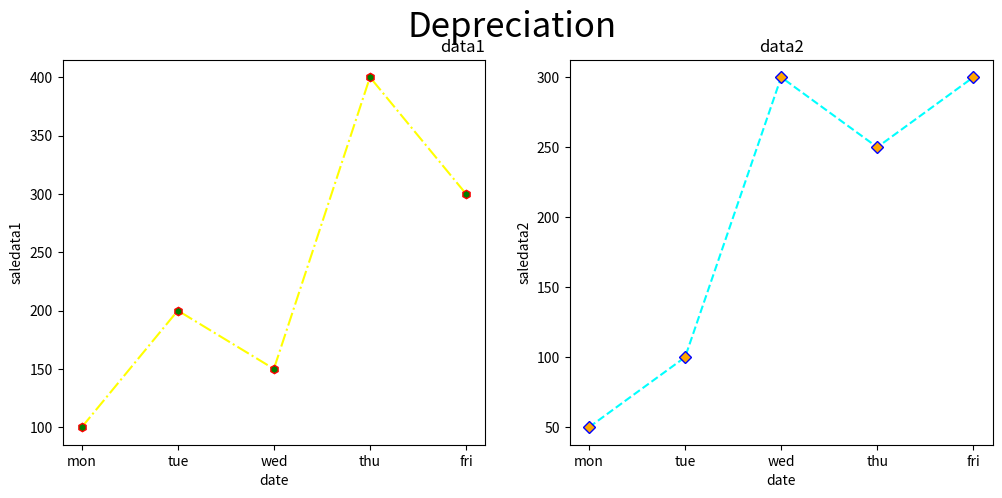

Generate this figure with matplotlib:
import matplotlib.pyplot as plt

fig, (ax1, ax2) = plt.subplots(1, 2, figsize=(12, 5))

x1 = ['mon','tue','wed','thu','fri']
y1 = [100,200,150,400,300]
y2 = [50,100,300,250,300]

fig.suptitle("Depreciation",fontsize=25)
plt.subplot(1,2,1)
plt.title(label ="data1",loc="right")
plt.subplot(1,2,2)
plt.title(label ="data2",loc="center")

l1 = ax1.plot(x1,y1,linestyle="dashdot",color="yellow",marker="h",mfc="green",mec="red")
l2 = ax2.plot(x1,y2,linestyle="dashed",color="cyan",marker="D",mfc="orange",mec="blue")

ax1.set_xlabel("date")
ax1.set_ylabel("saledata1")
ax2.set_xlabel("date")
ax2.set_ylabel("saledata2")
plt.show()
